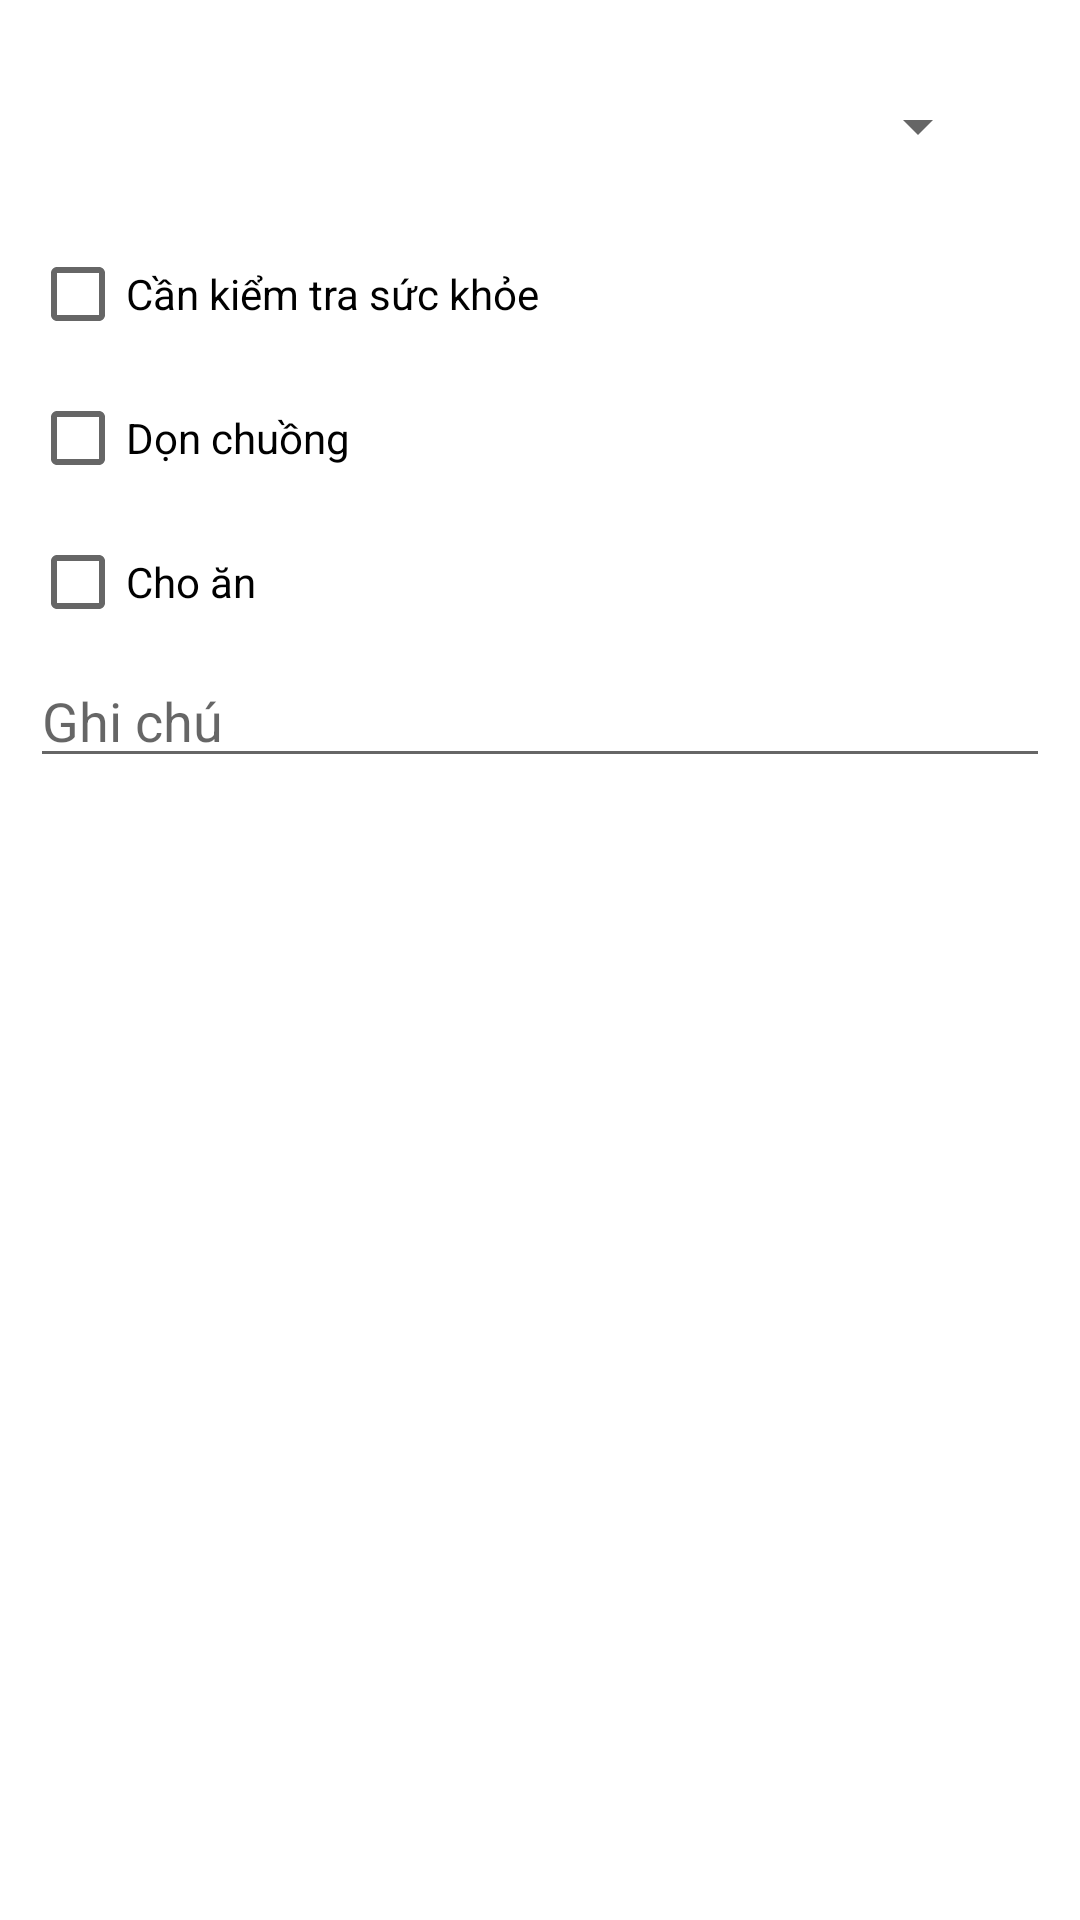

This screen was rendered from an Android layout file. Write that file and the resources it references.
<!-- AndroidManifest.xml: application theme Theme.ProjectSem4 -->
<!-- res/layout/activity_add_report.xml -->
<?xml version="1.0" encoding="utf-8"?>
<androidx.constraintlayout.widget.ConstraintLayout xmlns:android="http://schemas.android.com/apk/res/android"
    xmlns:app="http://schemas.android.com/apk/res-auto"
    xmlns:tools="http://schemas.android.com/tools"
    android:layout_width="match_parent"
    android:layout_height="match_parent"
    tools:context=".AddReportActivity">

    <LinearLayout
        android:layout_width="match_parent"
        android:layout_height="match_parent"
        android:layout_margin="10dp"
        android:orientation="vertical">

        <Spinner
            android:id="@+id/cbx"
            android:layout_width="match_parent"
            android:layout_margin="20dp"
            android:layout_height="wrap_content" />

        <CheckBox
            android:id="@+id/checkBox"
            android:layout_width="match_parent"
            android:layout_height="wrap_content"
            android:text="Cần kiểm tra sức khỏe" />

        <CheckBox
            android:id="@+id/checkBox2"
            android:layout_width="match_parent"
            android:layout_height="wrap_content"
            android:text="Dọn chuồng" />

        <CheckBox
            android:id="@+id/checkBox3"
            android:layout_width="match_parent"
            android:layout_height="wrap_content"
            android:text="Cho ăn" />

        <EditText
            android:id="@+id/editTextTextPersonName"
            android:layout_width="match_parent"
            android:layout_height="wrap_content"
            android:ems="10"
            android:inputType="textPersonName"
            android:hint="Ghi chú" />



    </LinearLayout>

</androidx.constraintlayout.widget.ConstraintLayout>
<!-- resources referenced by this layout -->
<resources>
  <style name="Theme.ProjectSem4" parent="Theme.MaterialComponents.DayNight.DarkActionBar">
          
          <item name="colorPrimary">@color/purple_500</item>
          <item name="colorPrimaryVariant">@color/purple_700</item>
          <item name="colorOnPrimary">@color/white</item>
          
          <item name="colorSecondary">@color/teal_200</item>
          <item name="colorSecondaryVariant">@color/teal_700</item>
          <item name="colorOnSecondary">@color/black</item>
          
          <item name="android:statusBarColor">?attr/colorPrimaryVariant</item>
          
      </style>
  <!-- not gathered from this repository: default colours our renderer supplied (Android Studio template values) -->
  <color name="purple_500">#FF6200EE</color>
  <color name="purple_700">#FF3700B3</color>
  <color name="teal_200">#FF03DAC5</color>
  <color name="teal_700">#FF018786</color>
  <color name="black">#FF000000</color>
  <color name="white">#FFFFFFFF</color>
</resources>
